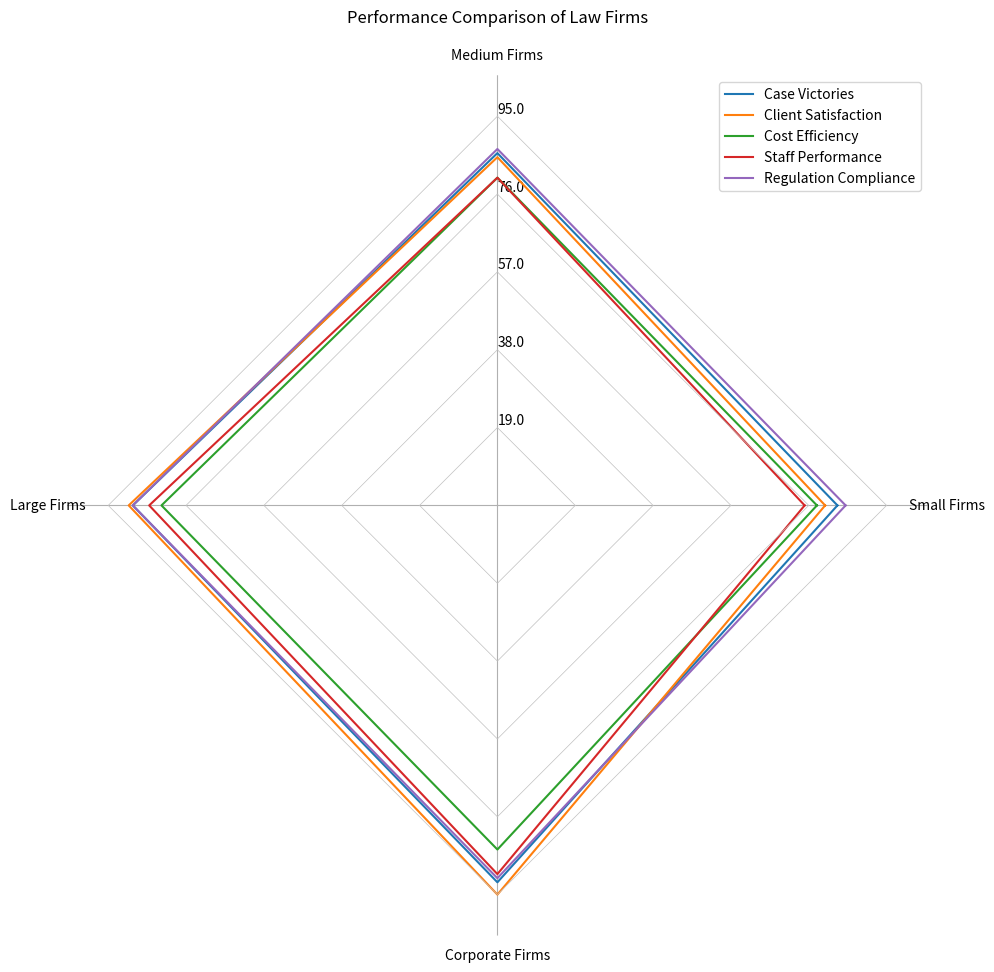

Python code for this plot: (Note: this script raises an exception after producing the figure.)
import matplotlib.pyplot as plt
import numpy as np

raw_data = """Aspect,Small Firms,Medium Firms,Large Firms,Corporate Firms
Case Victories,83,86,89,92
Client Satisfaction,80,85,90,95
Cost Efficiency,78,80,82,84
Staff Performance,75,80,85,90
Regulation Compliance,85,87,89,91"""

raw_data = [row.split(",") for row in raw_data.split("\n")]

data_labels = raw_data[0][1:]
line_labels = [row[0] for row in raw_data[1:]]
data = np.array([list(map(int, row[1:])) for row in raw_data[1:]])

angles = np.linspace(0, 2 * np.pi, len(data_labels) + 1, endpoint=True)

fig = plt.figure(figsize=(10,10))
ax = fig.add_subplot(111, polar=True)

for i, row_data in enumerate(data):
    row_data = np.append(row_data, row_data[0]) # append first element to end for close-loop
    ax.plot(angles, row_data, label=line_labels[i])

    gridline_locations = np.full_like(angles, (i+1) * data.max() / len(data))
    ax.plot(angles, gridline_locations, color='silver', linewidth=0.5) # gridlines

ax.set_thetagrids(angles[:-1] * 180/np.pi, data_labels, wrap=True) # axis labels
ax.set_rlim([0, data.max() + 10]) # adjust radial limits
max_value = np.amax(data)
step_size = max_value / len(data)
ax.set_rgrids([step_size * i for i in range(1, len(data) + 1)], labels=[f'{step_size * i}' for i in range(1, len(data) + 1)], angle=90)

ax.yaxis.grid(False) # remove y-axis gridlines
ax.spines['polar'].set_visible(False) # remove background

handles, labels = ax.get_legend_handles_labels() # legend
ax.legend(handles, line_labels, loc="upper right")

fig.suptitle("Performance Comparison of Law Firms") # title
fig.tight_layout() # automatic resize
plt.savefig("/cpfs01/user/yehancheng/workspace/datasets/SimChartV2/demo/radar_polygon/png/114_2023122292141.png", dpi=300) # save figure
plt.clf() # clear
